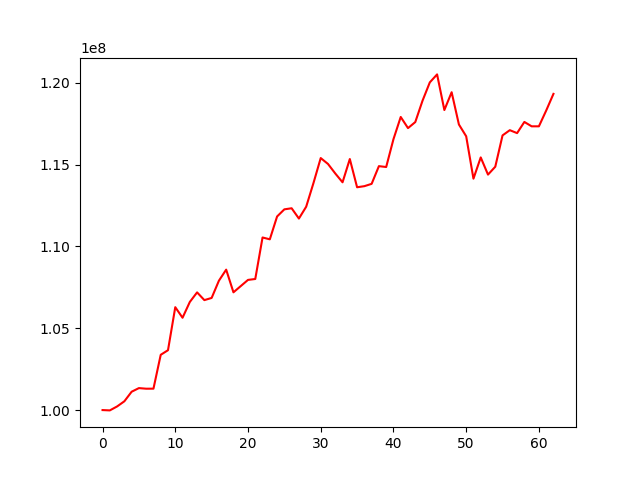

Source data for this figure (header and first rows):
, 0
0, 100000000
1, 99980011
2, 100221284
3, 100536981
4, 101121399
5, 101342889
6, 101306113
7, 101308432
8, 103377898
9, 103659495
10, 106288350
11, 105642593
12, 106607025
13, 107193048
14, 106720236
15, 106853062
16, 107906493
17, 108582849
18, 107197300
19, 107576555
20, 107955638
21, 108011419
22, 110548267
23, 110436003
24, 111831851
25, 112268427
26, 112333784
27, 111704866
28, 112428324
29, 113872387
30, 115402006
31, 115041218
32, 114459977
33, 113920813
34, 115343145
35, 113617734
36, 113684405
37, 113826337
38, 114908206
39, 114855067
40, 116554273
41, 117913564
42, 117233043
43, 117601552
44, 118911078
45, 120028090
46, 120515529
47, 118337840
48, 119425867
49, 117454018
50, 116733411
51, 114143320
52, 115441564
53, 114391206
54, 114872885
55, 116787903
56, 117106382
57, 116926562
58, 117609693
59, 117342402
... 3 more rows
